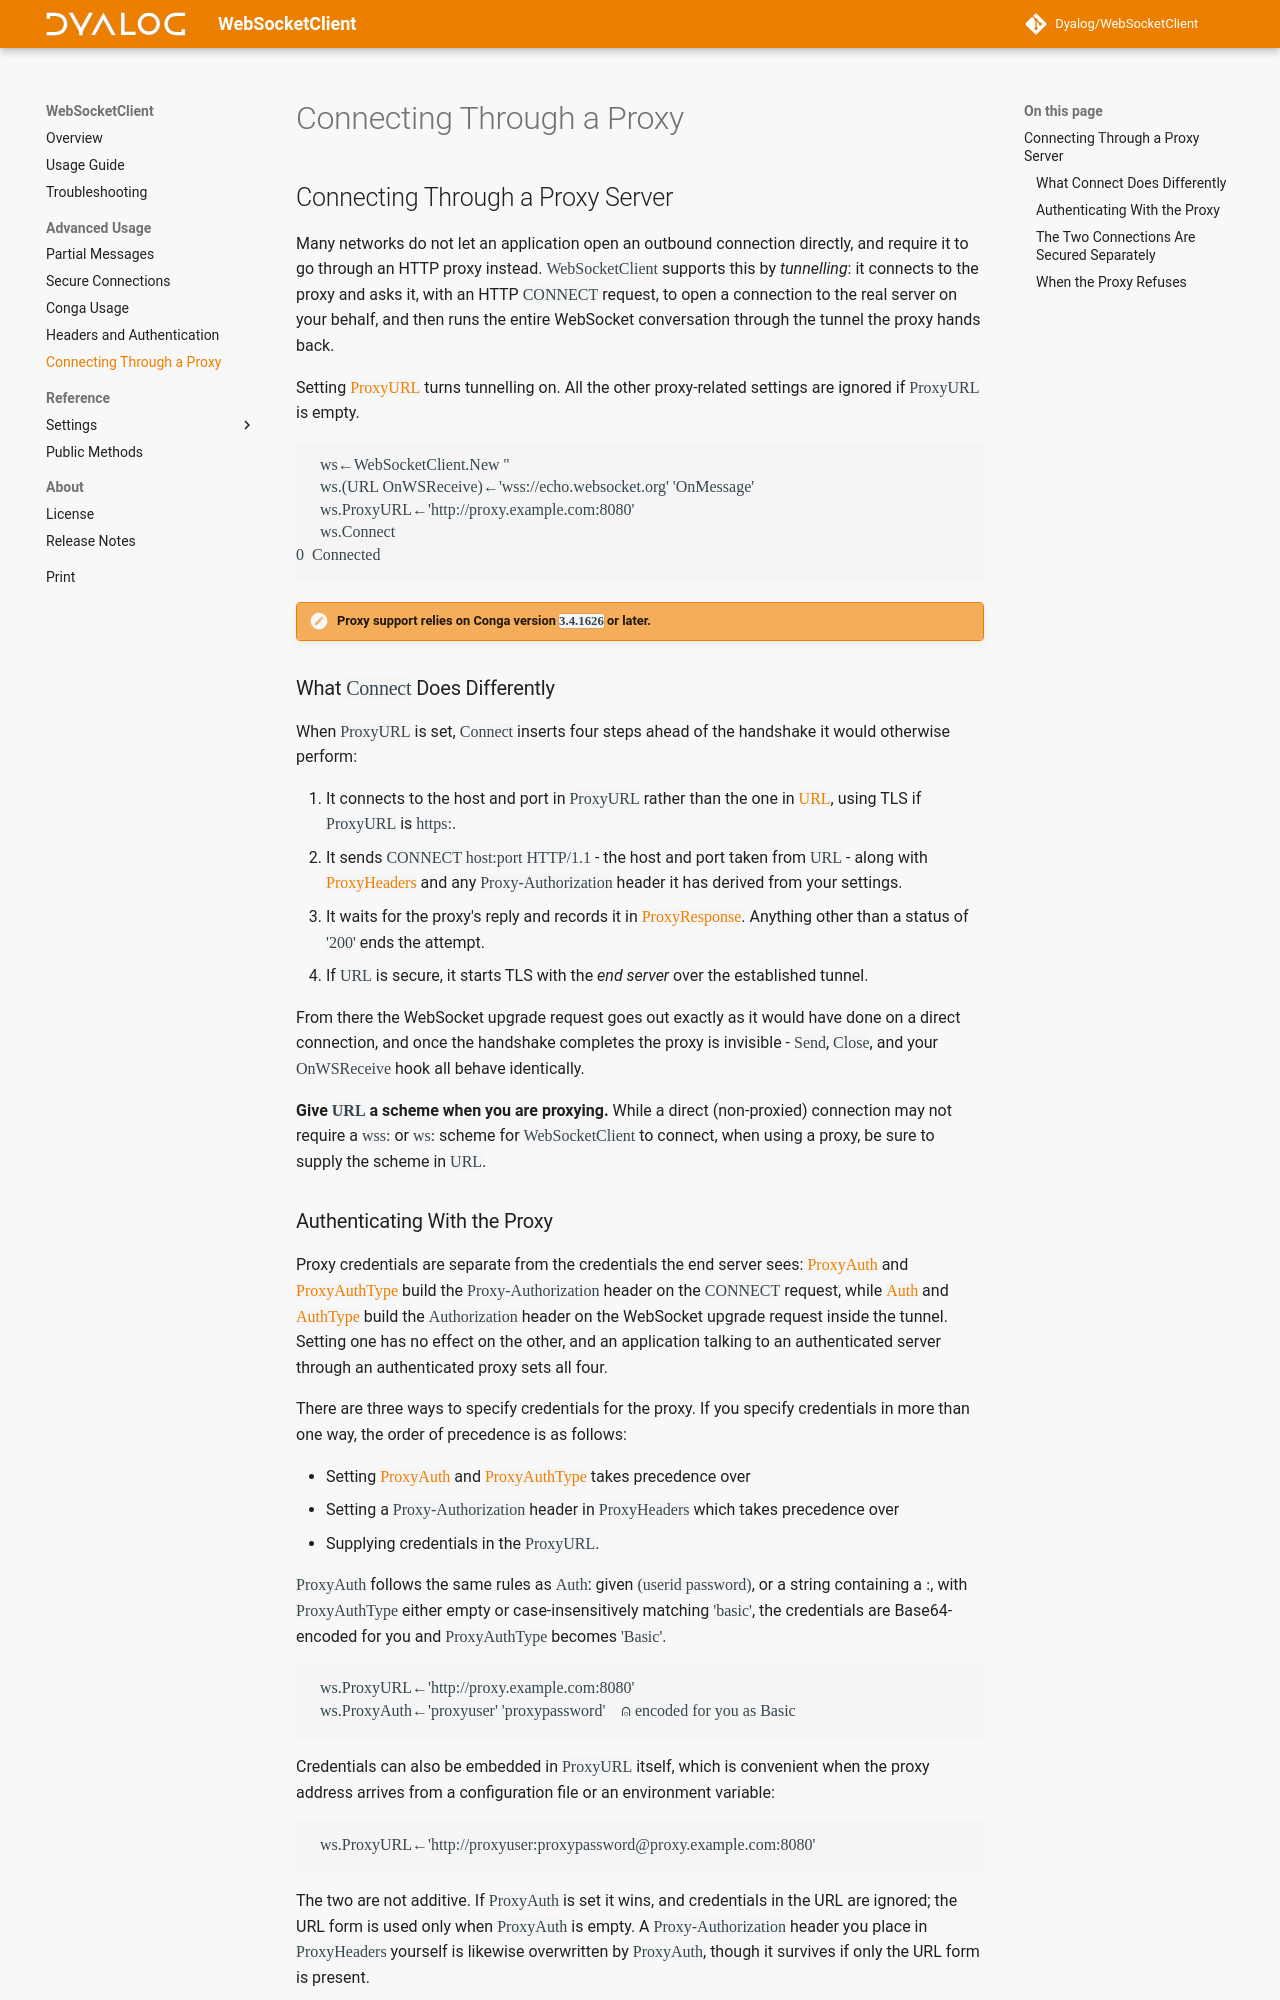

repository: Dyalog/WebSocketClient · page: 1.0/proxy/index.html · generator: mkdocs

## Connecting Through a Proxy Server

Many networks do not let an application open an outbound connection directly, and
require it to go through an HTTP proxy instead. `WebSocketClient` supports this by
_tunnelling_: it connects to the proxy and asks it, with an HTTP `CONNECT` request, to
open a connection to the real server on your behalf, and then runs the entire
WebSocket conversation through the tunnel the proxy hands back.

Setting [`ProxyURL`](settings-proxy.md#proxyurl) turns tunnelling on. All the other proxy-related settings are ignored if
`ProxyURL` is empty.

```
      ws←WebSocketClient.New ''
      ws.(URL OnWSReceive)←'wss://echo.websocket.org' 'OnMessage'
      ws.ProxyURL←'http://proxy.example.com:8080'
      ws.Connect
0  Connected
```

!!! note "Proxy support relies on Conga version `3.4.1626` or later."

### What `Connect` Does Differently

When `ProxyURL` is set, `Connect` inserts four steps ahead of the handshake it would
otherwise perform:

1. It connects to the host and port in `ProxyURL` rather than the one in
   [`URL`](settings-connect.md#url), using TLS if `ProxyURL` is `https:`.
1. It sends `CONNECT host:port HTTP/1.1` - the host and port taken from `URL` - along
   with [`ProxyHeaders`](settings-proxy.md#proxyheaders) and any
   `Proxy-Authorization` header it has derived from your settings.
1. It waits for the proxy's reply and records it in
   [`ProxyResponse`](settings-proxy.md#proxyresponse). Anything other than a status of
   `'200'` ends the attempt.
1. If `URL` is secure, it starts TLS with the _end server_ over the established
   tunnel.

From there the WebSocket upgrade request goes out exactly as it would have done on a
direct connection, and once the handshake completes the proxy is invisible - `Send`,
`Close`, and your `OnWSReceive` hook all behave identically.

**Give `URL` a scheme when you are proxying.** While a direct (non-proxied) connection may not require a `wss:` or `ws:` scheme for `WebSocketClient` to connect, when using a proxy, be sure to supply the scheme in `URL`.
